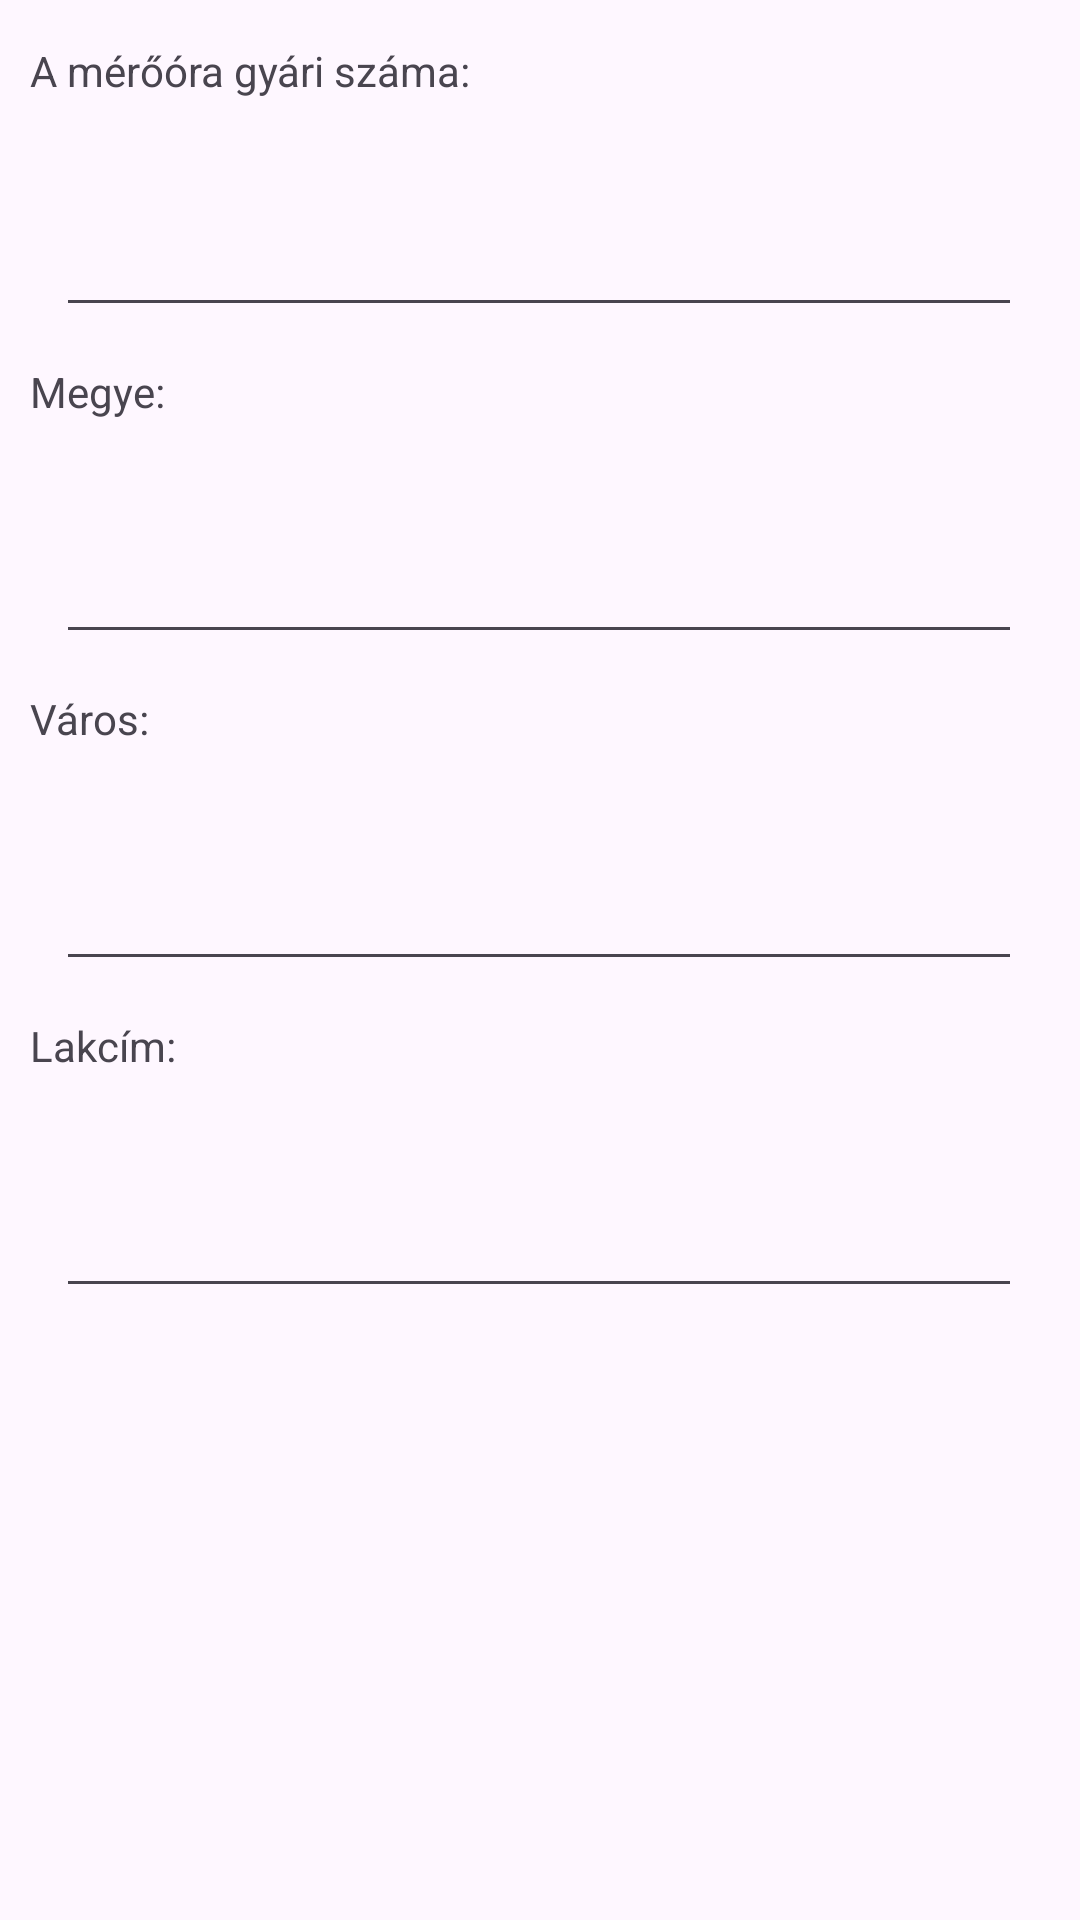

Here is an Android app screen rendered from its layout file. Give the layout XML and the strings, colors and styles it references.
<!-- AndroidManifest.xml: application theme Theme.Gas_Meter -->
<!-- res/layout/fragment_new_gas_meter.xml -->
<?xml version="1.0" encoding="utf-8"?>
<androidx.constraintlayout.widget.ConstraintLayout xmlns:android="http://schemas.android.com/apk/res/android"
    xmlns:app="http://schemas.android.com/apk/res-auto"
    xmlns:tools="http://schemas.android.com/tools"
    android:layout_width="match_parent"
    android:layout_height="match_parent"
    tools:context=".Fragments.NewGasMeterFragment">
   
    <TextView
        android:layout_width="wrap_content"
        android:layout_height="wrap_content"
        android:layout_marginStart="10dp"
        android:layout_marginTop="16dp"
        android:layout_marginBottom="9dp"
        android:text="A mérőóra gyári száma:"
        app:layout_constraintBottom_toTopOf="@+id/gasId"
        app:layout_constraintStart_toStartOf="parent"
        app:layout_constraintTop_toTopOf="parent" />


    <TextView
        android:layout_width="wrap_content"
        android:layout_height="wrap_content"
        android:layout_marginStart="10dp"
        android:layout_marginBottom="9dp"
        android:text="Megye:"
        app:layout_constraintBottom_toTopOf="@+id/gasState"
        app:layout_constraintStart_toStartOf="parent" />

    <TextView
        android:layout_width="wrap_content"
        android:layout_height="wrap_content"
        android:layout_marginStart="10dp"
        android:layout_marginBottom="9dp"
        android:text="Város:"
        app:layout_constraintBottom_toTopOf="@+id/gasCity"
        app:layout_constraintStart_toStartOf="parent" />

    <TextView
        android:layout_width="wrap_content"
        android:layout_height="wrap_content"
        android:layout_marginStart="10dp"
        android:layout_marginBottom="9dp"
        android:text="Lakcím:"
        app:layout_constraintBottom_toTopOf="@+id/gasAdress"
        app:layout_constraintStart_toStartOf="parent" />


    <EditText
        android:id="@+id/gasId"
        android:layout_width="322dp"
        android:layout_height="69dp"
        android:layout_marginTop="40dp"
        app:layout_constraintEnd_toEndOf="parent"
        app:layout_constraintHorizontal_bias="0.494"
        app:layout_constraintStart_toStartOf="parent"
        app:layout_constraintTop_toTopOf="parent" />

    <EditText
        android:id="@+id/gasState"
        android:layout_width="322dp"
        android:layout_height="69dp"
        android:layout_marginTop="40dp"
        app:layout_constraintEnd_toEndOf="parent"
        app:layout_constraintHorizontal_bias="0.494"
        app:layout_constraintStart_toStartOf="parent"
        app:layout_constraintTop_toBottomOf="@+id/gasId" />

    <EditText
        android:id="@+id/gasCity"
        android:layout_width="322dp"
        android:layout_height="69dp"
        android:layout_marginTop="40dp"
        app:layout_constraintEnd_toEndOf="parent"
        app:layout_constraintHorizontal_bias="0.494"
        app:layout_constraintStart_toStartOf="parent"
        app:layout_constraintTop_toBottomOf="@+id/gasState" />

    <EditText
        android:id="@+id/gasAdress"
        android:layout_width="322dp"
        android:layout_height="69dp"
        android:layout_marginTop="40dp"
        app:layout_constraintEnd_toEndOf="parent"
        app:layout_constraintHorizontal_bias="0.494"
        app:layout_constraintStart_toStartOf="parent"
        app:layout_constraintTop_toBottomOf="@+id/gasCity" />

</androidx.constraintlayout.widget.ConstraintLayout>
<!-- resources referenced by this layout -->
<resources>
  <style name="Theme.Gas_Meter" parent="Base.Theme.Gas_Meter" />
  <style name="Base.Theme.Gas_Meter" parent="Theme.Material3.DayNight.NoActionBar">
          
          
      </style>
</resources>
